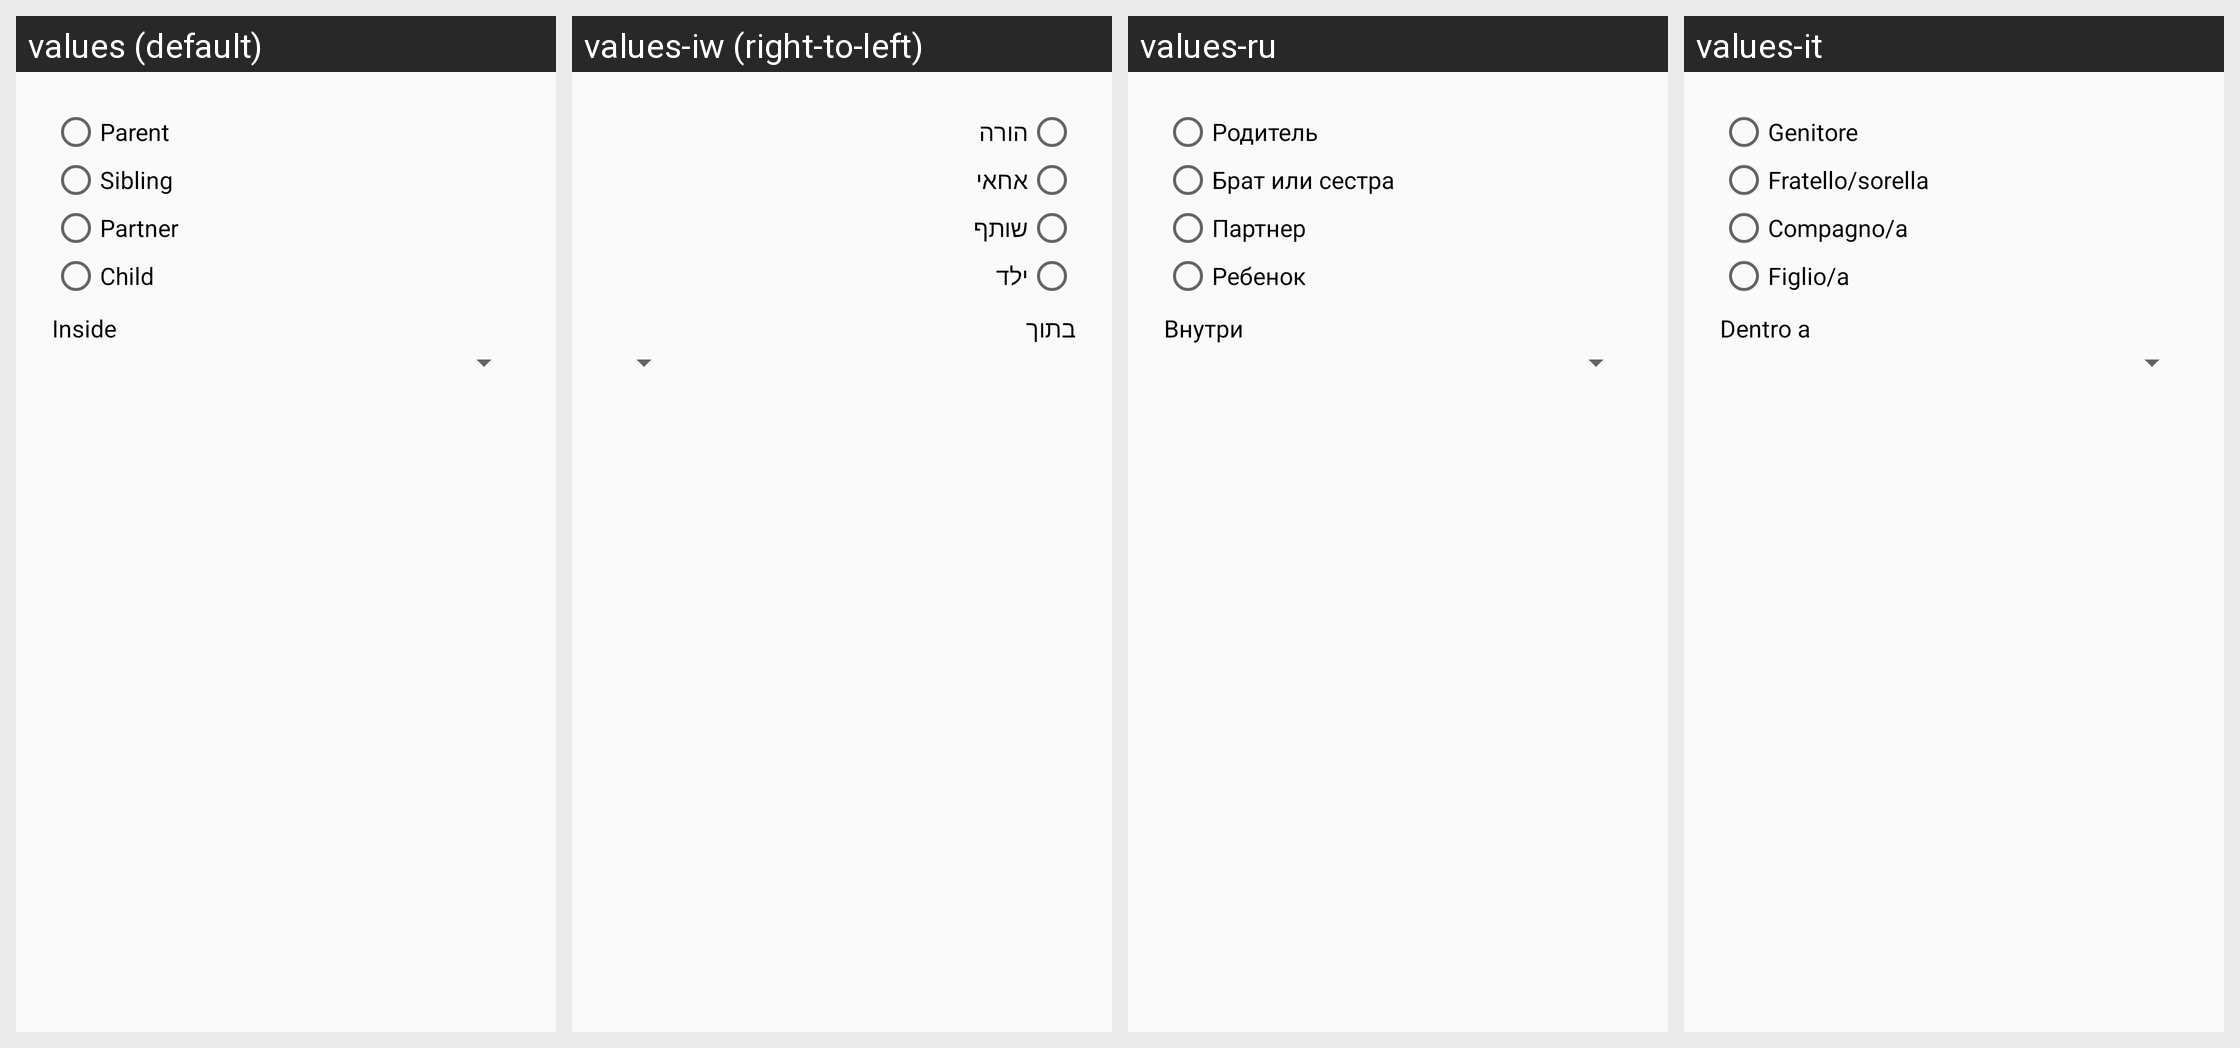

Locale-by-locale string values for the Android screen shown in this grid:
Android screen res/layout/nuovo_parente.xml rendered under 4 locales, left to right: values (default), values-iw (right-to-left), values-ru, values-it. Device: Nexus 5 (rendered at 1080×1920; each locale shown at half size, 540×960, under a caption strip naming it); theme AppTheme.NoActionBar.
Other locales in the repository, not shown: values-ar, values-bg, values-ckb, values-cs, values-da, values-de, values-el, values-eo, values-es, values-fa, values-fr, values-he, values-hr, values-hu, values-in, values-kn, values-lt, values-mr, values-nb, values-nb-rNO, values-nl, values-nl-rBE, values-ota, values-pa-rPK, values-pl, values-pt, values-pt-rAO, values-sk, values-sl, values-sr, values-sv, values-ta, values-ti, values-tr, values-uk, values-vi, values-zh, values-zh-rCN.
Strings drawn on this screen, with the default value and each locale's value (text and hints the layout hard-codes, and strings that could not be matched under every locale, appear in the picture but are not listed):

parent
  values: Parent
  values-iw: הורה
  values-ru: Родитель
  values-it: Genitore

sibling
  values: Sibling
  values-iw: אחאי
  values-ru: Брат или сестра
  values-it: Fratello/sorella

partner
  values: Partner
  values-iw: שותף
  values-ru: Партнер
  values-it: Compagno/a

child
  values: Child
  values-iw: ילד
  values-ru: Ребенок
  values-it: Figlio/a

into
  values: Inside
  values-iw: בתוך
  values-ru: Внутри
  values-it: Dentro a
